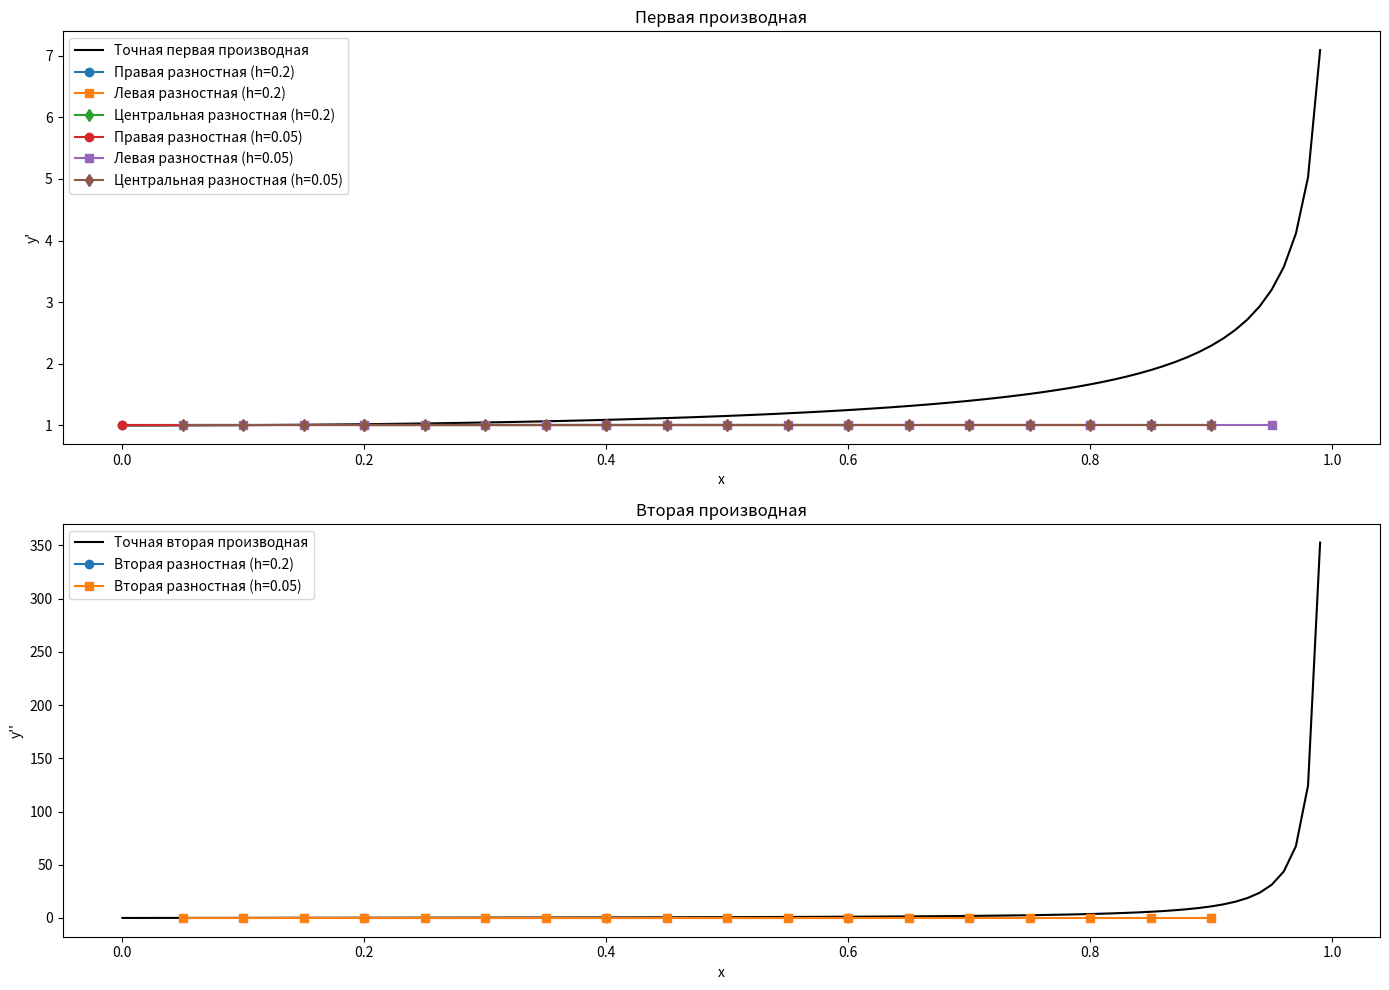

Source code (Python):
import numpy as np
import matplotlib.pyplot as plt

# Функция
def y(x):
    return np.sin(np.arcsin(x))

# Точная первая производная
def y_prime(x):
    with np.errstate(divide='ignore', invalid='ignore'):
        result = 1 / np.sqrt(1 - x**2)
        result[x == 1] = np.nan  # Обработка x = 1
    return result

# Точная вторая производная
def y_double_prime(x):
    with np.errstate(divide='ignore', invalid='ignore'):
        result = x / (1 - x**2)**(3/2)
        result[x == 1] = np.nan  # Обработка x = 1
    return result

# Разностные производные
def right_diff(y, x, h):
    return (y(x + h) - y(x)) / h

def left_diff(y, x, h):
    return (y(x) - y(x - h)) / h

def central_diff(y, x, h):
    return (y(x + h) - y(x - h)) / (2 * h)

def second_diff(y, x, h):
    return (y(x + h) - 2 * y(x) + y(x - h)) / h**2

# Параметры
h1 = 0.2
h2 = 0.05
x_values = np.linspace(0, 0.99, 100)  # Избегаем x = 1

# Вычисление производных
x_h1 = np.arange(0, 1, h1)
x_h2 = np.arange(0, 1, h2)

# Для h1
y_prime_right_h1 = [right_diff(y, x, h1) for x in x_h1[:-1]]
y_prime_left_h1 = [left_diff(y, x, h1) for x in x_h1[1:]]
y_prime_central_h1 = [central_diff(y, x, h1) for x in x_h1[1:-1]]
y_double_prime_h1 = [second_diff(y, x, h1) for x in x_h1[1:-1]]

# Для h2
y_prime_right_h2 = [right_diff(y, x, h2) for x in x_h2[:-1]]
y_prime_left_h2 = [left_diff(y, x, h2) for x in x_h2[1:]]
y_prime_central_h2 = [central_diff(y, x, h2) for x in x_h2[1:-1]]
y_double_prime_h2 = [second_diff(y, x, h2) for x in x_h2[1:-1]]

# Точные значения
y_prime_exact = y_prime(x_values)
y_double_prime_exact = y_double_prime(x_values)

# Построение графиков
plt.figure(figsize=(14, 10))

# Первая производная
plt.subplot(2, 1, 1)
plt.plot(x_values, y_prime_exact, label='Точная первая производная', color='black')
plt.plot(x_h1[:-1], y_prime_right_h1, 'o-', label=f'Правая разностная (h={h1})')
plt.plot(x_h1[1:], y_prime_left_h1, 's-', label=f'Левая разностная (h={h1})')
plt.plot(x_h1[1:-1], y_prime_central_h1, 'd-', label=f'Центральная разностная (h={h1})')
plt.plot(x_h2[:-1], y_prime_right_h2, 'o-', label=f'Правая разностная (h={h2})')
plt.plot(x_h2[1:], y_prime_left_h2, 's-', label=f'Левая разностная (h={h2})')
plt.plot(x_h2[1:-1], y_prime_central_h2, 'd-', label=f'Центральная разностная (h={h2})')
plt.xlabel('x')
plt.ylabel("y'")
plt.legend()
plt.title('Первая производная')

# Вторая производная
plt.subplot(2, 1, 2)
plt.plot(x_values, y_double_prime_exact, label='Точная вторая производная', color='black')
plt.plot(x_h1[1:-1], y_double_prime_h1, 'o-', label=f'Вторая разностная (h={h1})')
plt.plot(x_h2[1:-1], y_double_prime_h2, 's-', label=f'Вторая разностная (h={h2})')
plt.xlabel('x')
plt.ylabel("y''")
plt.legend()
plt.title('Вторая производная')

plt.tight_layout()
plt.show()